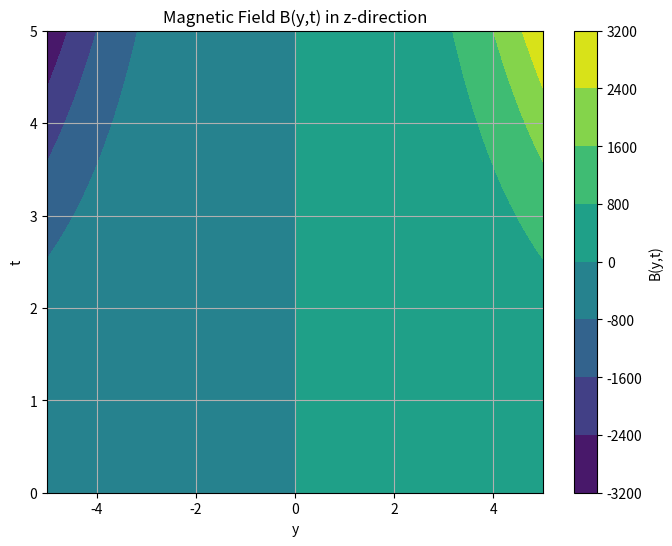

Write the Python code that produced this figure.
import numpy as np
import matplotlib.pyplot as plt

# Define the constant k
k = 1  # You can change this value as needed

# Define the range for y and t
y_values = np.linspace(-5, 5, 100)
t_values = np.linspace(0, 5, 100)

# Create a meshgrid for y and t
y, t = np.meshgrid(y_values, t_values)

# Calculate the magnetic field B(y, t)
B_z = k * y**3 * t**2

# Plot the magnetic field
plt.figure(figsize=(8, 6))
plt.contourf(y, t, B_z, cmap='viridis')
plt.colorbar(label='B(y,t)')
plt.title('Magnetic Field B(y,t) in z-direction')
plt.xlabel('y')
plt.ylabel('t')
plt.grid(True)
plt.show()
